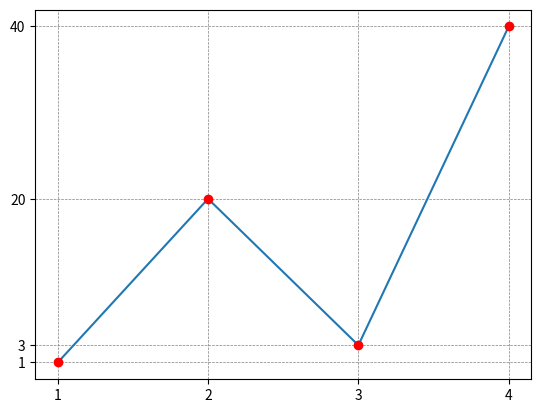

This chart was generated by the following Python code:
# https://matplotlib.org/stable/tutorials/introductory/pyplot.html
import matplotlib.pyplot as plt

x = [1, 2, 3, 4]
y = [1, 20, 3, 40]

plt.plot(x, y)
plt.plot(x, y, 'ro')  # https://matplotlib.org/stable/api/_as_gen/matplotlib.pyplot.plot.html

ax = plt.gca()  # gca = get current axes

ax.set_xticks(x)
ax.set_yticks(y)

plt.grid(color='gray', linestyle='--', linewidth=0.5)

plt.savefig('wykres.png')  # zapis do pliku
